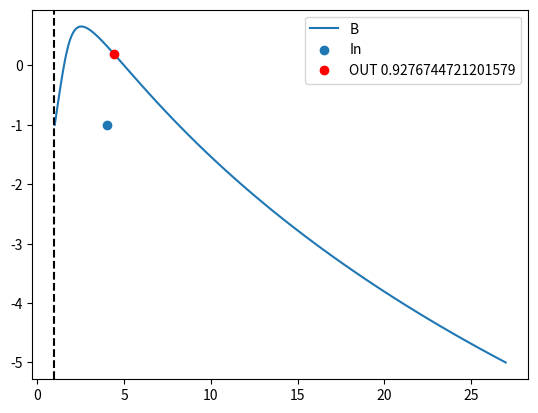

Write the Python code that produced this figure.
import time

import numpy as np
import matplotlib.pylab as plt
from scipy.optimize import fmin, newton, minimize_scalar, fsolve

from scipy.special import comb

bern = lambda deg, u, pi: u ** pi * (1 - u) ** (deg - pi) * comb(deg, pi)
# def bern(i, d, t):
#     return comb(d, i) * (t ** (d - i)) * (1 - t) ** i

def bezier_matrix(d):
    return np.array([[(-1) ** (i - j) * comb(j, i) * comb(d, j) for i in range(d + 1)] for j in range(d + 1)], int)


BM = [bezier_matrix(i) for i in range(16)]


def bezier(cps: np.ndarray, t):
    count = cps.shape[0]
    t_vec = np.array([t ** i for i in range(count)])
    return t_vec.T.dot(BM[count - 1]).dot(cps)


cps = np.array([(1, -1), (2, 1), (2, 1), (5, 0)], float)


def f1(t):
    return np.linalg.norm(bezier(cps, t) - in_co)


def bracket(func, xa=0.0, xb=1.0, args=(), grow_limit=110.0, maxiter=1000):
    """
    Bracket the minimum of the function.

    Given a function and distinct initial points, search in the
    downhill direction (as defined by the initial points) and return
    new points xa, xb, xc that bracket the minimum of the function
    f(xa) > f(xb) < f(xc). It doesn't always mean that obtained
    solution will satisfy xa<=x<=xb.

    Parameters
    ----------
    func : callable f(x,*args)
        Objective function to minimize.
    xa, xb : float, optional
        Bracketing interval. Defaults `xa` to 0.0, and `xb` to 1.0.
    args : tuple, optional
        Additional arguments (if present), passed to `func`.
    grow_limit : float, optional
        Maximum grow limit.  Defaults to 110.0
    maxiter : int, optional
        Maximum number of iterations to perform. Defaults to 1000.

    Returns
    -------
    xa, xb, xc : float
        Bracket.
    fa, fb, fc : float
        Objective function values in bracket.
    funcalls : int
        Number of function evaluations made.

    Examples
    --------
    This function can find a downward convex region of a function:

    >>> import matplotlib.pyplot as plt
    >>> from scipy.optimize import bracket
    >>> def f(x):
    ...     return 10*x**2 + 3*x + 5
    >>> x = np.linspace(-2, 2)
    >>> y = f(x)
    >>> init_xa, init_xb = 0, 1
    >>> xa, xb, xc, fa, fb, fc, funcalls = bracket(f, xa=init_xa, xb=init_xb)
    >>> plt.axvline(x=init_xa, color="k", linestyle="--")
    >>> plt.axvline(x=init_xb, color="k", linestyle="--")
    >>> plt.plot(x, y, "-k")
    >>> plt.plot(xa, fa, "bx")
    >>> plt.plot(xb, fb, "rx")
    >>> plt.plot(xc, fc, "bx")
    >>> plt.show()

    """
    _gold = 1.618034  # golden ratio: (1.0+sqrt(5.0))/2.0
    _verysmall_num = 1e-21
    fa = func(*(xa,) + args)
    fb = func(*(xb,) + args)
    if (fa < fb):  # Switch so fa > fb
        xa, xb = xb, xa
        fa, fb = fb, fa
    xc = xb + _gold * (xb - xa)
    fc = func(*((xc,) + args))
    funcalls = 3
    iter = 0
    while (fc < fb):
        tmp1 = (xb - xa) * (fb - fc)
        tmp2 = (xb - xc) * (fb - fa)
        val = tmp2 - tmp1
        if np.abs(val) < _verysmall_num:
            denom = 2.0 * _verysmall_num
        else:
            denom = 2.0 * val
        w = xb - ((xb - xc) * tmp2 - (xb - xa) * tmp1) / denom
        wlim = xb + grow_limit * (xc - xb)
        if iter > maxiter:
            raise RuntimeError("Too many iterations.")
        iter += 1
        if (w - xc) * (xb - w) > 0.0:
            fw = func(*((w,) + args))
            funcalls += 1
            if (fw < fc):
                xa = xb
                xb = w
                fa = fb
                fb = fw
                return xa, xb, xc, fa, fb, fc, funcalls
            elif (fw > fb):
                xc = w
                fc = fw
                return xa, xb, xc, fa, fb, fc, funcalls
            w = xc + _gold * (xc - xb)
            fw = func(*((w,) + args))
            funcalls += 1
        elif (w - wlim) * (wlim - xc) >= 0.0:
            w = wlim
            fw = func(*((w,) + args))
            funcalls += 1
        elif (w - wlim) * (xc - w) > 0.0:
            fw = func(*((w,) + args))
            funcalls += 1
            if (fw < fc):
                xb = xc
                xc = w
                w = xc + _gold * (xc - xb)
                fb = fc
                fc = fw
                fw = func(*((w,) + args))
                funcalls += 1
        else:
            w = xc + _gold * (xc - xb)
            fw = func(*((w,) + args))
            funcalls += 1
        xa = xb
        xb = xc
        xc = w
        fa = fb
        fb = fc
        fc = fw
    return xa, xb, xc, fa, fb, fc, funcalls


class Brent:
    # need to rethink design of __init__
    def __init__(self, func, args=(), tol=1.48e-8, maxiter=500,
                 full_output=0):
        self.func = func
        self.args = args
        self.tol = tol
        self.maxiter = maxiter
        self._mintol = 1.0e-11
        self._cg = 0.3819660
        self.xmin = None
        self.fval = None
        self.iter = 0
        self.funcalls = 0

    # need to rethink design of set_bracket (new options, etc.)
    def set_bracket(self, brack=None):
        self.brack = brack

    def get_bracket_info(self):
        # set up
        func = self.func
        args = self.args
        brack = self.brack
        ### BEGIN core bracket_info code ###
        ### carefully DOCUMENT any CHANGES in core ##
        if brack is None:
            xa, xb, xc, fa, fb, fc, funcalls = bracket(func, args=args)
        elif len(brack) == 2:
            xa, xb, xc, fa, fb, fc, funcalls = bracket(func, xa=brack[0],
                                                       xb=brack[1], args=args)
        elif len(brack) == 3:
            xa, xb, xc = brack
            if (xa > xc):  # swap so xa < xc can be assumed
                xc, xa = xa, xc
            if not ((xa < xb) and (xb < xc)):
                raise ValueError("Not a bracketing interval.")
            fa = func(*((xa,) + args))
            fb = func(*((xb,) + args))
            fc = func(*((xc,) + args))
            if not ((fb < fa) and (fb < fc)):
                raise ValueError("Not a bracketing interval.")
            funcalls = 3
        else:
            raise ValueError("Bracketing interval must be "
                             "length 2 or 3 sequence.")
        ### END core bracket_info code ###

        return xa, xb, xc, fa, fb, fc, funcalls

    def optimize(self):
        # set up for optimization
        func = self.func
        xa, xb, xc, fa, fb, fc, funcalls = self.get_bracket_info()
        _mintol = self._mintol
        _cg = self._cg
        #################################
        # BEGIN CORE ALGORITHM
        #################################
        x = w = v = xb
        fw = fv = fx = func(*((x,) + self.args))
        if (xa < xc):
            a = xa
            b = xc
        else:
            a = xc
            b = xa
        deltax = 0.0
        funcalls += 1
        iter = 0
        while (iter < self.maxiter):
            tol1 = self.tol * np.abs(x) + _mintol
            tol2 = 2.0 * tol1
            xmid = 0.5 * (a + b)
            # check for convergence
            if np.abs(x - xmid) < (tol2 - 0.5 * (b - a)):
                break
            # XXX In the first iteration, rat is only bound in the true case
            # of this conditional. This used to cause an UnboundLocalError
            # (gh-4140). It should be set before the if (but to what?).
            if (np.abs(deltax) <= tol1):
                if (x >= xmid):
                    deltax = a - x  # do a golden section step
                else:
                    deltax = b - x
                rat = _cg * deltax
            else:  # do a parabolic step
                tmp1 = (x - w) * (fx - fv)
                tmp2 = (x - v) * (fx - fw)
                p = (x - v) * tmp2 - (x - w) * tmp1
                tmp2 = 2.0 * (tmp2 - tmp1)
                if (tmp2 > 0.0):
                    p = -p
                tmp2 = np.abs(tmp2)
                dx_temp = deltax
                deltax = rat
                # check parabolic fit
                if ((p > tmp2 * (a - x)) and (p < tmp2 * (b - x)) and
                        (np.abs(p) < np.abs(0.5 * tmp2 * dx_temp))):
                    rat = p * 1.0 / tmp2  # if parabolic step is useful.
                    u = x + rat
                    if ((u - a) < tol2 or (b - u) < tol2):
                        if xmid - x >= 0:
                            rat = tol1
                        else:
                            rat = -tol1
                else:
                    if (x >= xmid):
                        deltax = a - x  # if it's not do a golden section step
                    else:
                        deltax = b - x
                    rat = _cg * deltax

            if (np.abs(rat) < tol1):  # update by at least tol1
                if rat >= 0:
                    u = x + tol1
                else:
                    u = x - tol1
            else:
                u = x + rat
            fu = func(*((u,) + self.args))  # calculate new output value
            funcalls += 1

            if (fu > fx):  # if it's bigger than current
                if (u < x):
                    a = u
                else:
                    b = u
                if (fu <= fw) or (w == x):
                    v = w
                    w = u
                    fv = fw
                    fw = fu
                elif (fu <= fv) or (v == x) or (v == w):
                    v = u
                    fv = fu
            else:
                if (u >= x):
                    a = x
                else:
                    b = x
                v = w
                w = x
                x = u
                fv = fw
                fw = fx
                fx = fu

            iter += 1
        #################################
        # END CORE ALGORITHM
        #################################

        self.xmin = x
        self.fval = fx
        self.iter = iter
        self.funcalls = funcalls

    def get_result(self, full_output=False):
        if full_output:
            return self.xmin, self.fval, self.iter, self.funcalls
        else:
            return self.xmin


def _minimize_scalar_brent(func, brack=None, args=(), xtol=1.48e-8, maxiter=500):
    """
    Options
    -------
    maxiter : int
        Maximum number of iterations to perform.
    xtol : float
        Relative error in solution `xopt` acceptable for convergence.

    Notes
    -----
    Uses inverse parabolic interpolation when possible to speed up
    convergence of golden section method.

    """
    tol = xtol
    if tol < 0:
        raise ValueError('tolerance should be >= 0, got %r' % tol)

    brent = Brent(func=func, args=args, tol=tol,
                  full_output=True, maxiter=maxiter)
    brent.set_bracket(brack)
    brent.optimize()
    x, fval, nit, nfev = brent.get_result(full_output=True)

    success = nit < maxiter and not (np.isnan(x) or np.isnan(fval))

    return success, x, fval, nit, nfev


def brent(func, args=(), brack=None, tol=1.48e-8, maxiter=500):
    """
    Given a function of one variable and a possible bracket, return
    the local minimum of the function isolated to a fractional precision
    of tol.

    Parameters
    ----------
    func : callable f(x,*args)
        Objective function.
    args : tuple, optional
        Additional arguments (if present).
    brack : tuple, optional
        Either a triple (xa,xb,xc) where xa<xb<xc and func(xb) <
        func(xa), func(xc) or a pair (xa,xb) which are used as a
        starting interval for a downhill bracket search (see
        `bracket`). Providing the pair (xa,xb) does not always mean
        the obtained solution will satisfy xa<=x<=xb.
    tol : float, optional
        Stop if between iteration change is less than `tol`.
    full_output : bool, optional
        If True, return all output args (xmin, fval, iter,
        funcalls).
    maxiter : int, optional
        Maximum number of iterations in solution.

    Returns
    -------
    xmin : ndarray
        Optimum point.
    fval : float
        Optimum value.
    iter : int
        Number of iterations.
    funcalls : int
        Number of objective function evaluations made.

    See also
    --------
    minimize_scalar: Interface to minimization algorithms for scalar
        univariate functions. See the 'Brent' `method` in particular.

    Notes
    -----
    Uses inverse parabolic interpolation when possible to speed up
    convergence of golden section method.

    Does not ensure that the minimum lies in the range specified by
    `brack`. See `fminbound`.

    Examples
    --------
    We illustrate the behaviour of the function when `brack` is of
    size 2 and 3 respectively. In the case where `brack` is of the
    form (xa,xb), we can see for the given values, the output need
    not necessarily lie in the range (xa,xb).

    >>> def f(x):
    ...     return x**2

    >>> from scipy import optimize

    >>> minimum = optimize.brent(f,brack=(1,2))
    >>> minimum
    0.0
    >>> minimum = optimize.brent(f,brack=(-1,0.5,2))
    >>> minimum
    -2.7755575615628914e-17

    """
    options = {
        'xtol': tol,
        'maxiter': maxiter
    }
    return _minimize_scalar_brent(func, brack, args, **options)


in_co = np.array([4, -1], float)
init = 0  # 2

# sol = minimize_scalar(f1, method='brent')

st = time.time()
for i in range(100):
    success, x, fval, nit, nfev = brent(f1, brack=(0, 1))
# x = fsolve(f1)
print("time ", time.time() - st)

print("success, x, fval, nit, nfev: ", success, x, fval, nit, nfev)
print("fval: ", fval)
# print("x: ", x)

out_co = bezier(cps, x)

print("out_co: ", out_co)

t = np.linspace(0, 2, 100)
pnts = bezier(cps, t)
plt.plot(*pnts.T, label='B')

plt.scatter(*in_co, label='In')

# plt.plot(t, abs(B(t) - C(t)), label='|B-C|')
plt.plot(*bezier(cps, x), 'r.', markersize=12, label='OUT {0}'.format(x))
#
plt.axvline(x=x, linestyle='--', color='k')
#
plt.legend()

plt.show()
